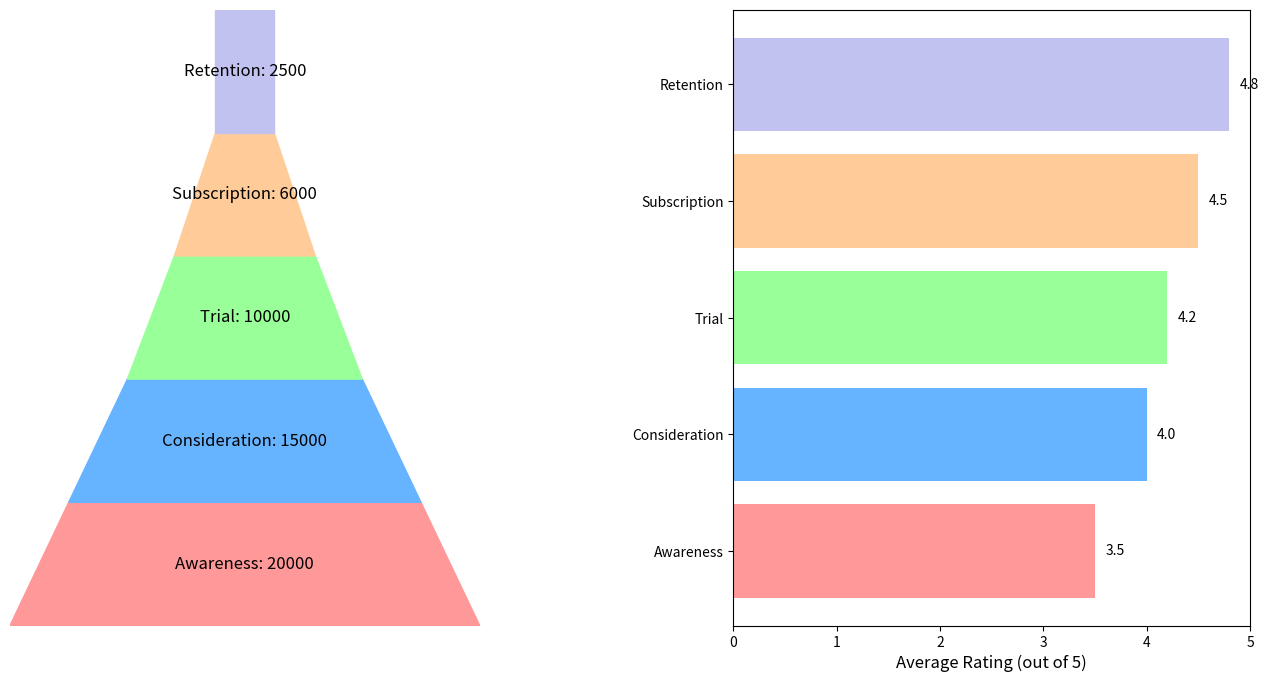

This chart was generated by the following Python code:
import matplotlib.pyplot as plt
import matplotlib.patches as patches
import numpy as np

# Funnel stages and user data
stages = ["Awareness", "Consideration", "Trial", "Subscription", "Retention"]
user_counts = [20000, 15000, 10000, 6000, 2500]
average_ratings = [3.5, 4.0, 4.2, 4.5, 4.8]

# Colors for the stages
colors = ['#ff9999', '#66b3ff', '#99ff99', '#ffcc99', '#c2c2f0']

# Create the figure and subplots
fig, (ax1, ax2) = plt.subplots(1, 2, figsize=(16, 8))
plt.subplots_adjust(wspace=0.4)

# Funnel Plot
ax1.set_xlim(0, max(user_counts) + 2000)
ax1.set_ylim(0, len(stages))
for i in range(len(stages) - 1):
    left = (max(user_counts) - user_counts[i]) / 2
    width_top = user_counts[i]
    width_bottom = user_counts[i + 1]
    trapezoid = patches.Polygon(
        [
            (left, i),
            (left + width_top, i),
            (left + (width_top + width_bottom) / 2, i + 1),
            (left + (width_top - width_bottom) / 2, i + 1)
        ],
        closed=True, color=colors[i]
    )
    ax1.add_patch(trapezoid)
left = (max(user_counts) - user_counts[-1]) / 2
rectangle = patches.Rectangle(
    (left, len(stages) - 1), user_counts[-1], 1, color=colors[-1]
)
ax1.add_patch(rectangle)
for i, (stage, count) in enumerate(zip(stages, user_counts)):
    ax1.text(max(user_counts) / 2, i + 0.5, f'{stage}: {count}', va='center', ha='center',
             color='black', fontsize=12)
ax1.set_xticks([])
ax1.set_yticks([])
for spine in ax1.spines.values():
    spine.set_visible(False)

# Bar Chart for Average Ratings
ax2.barh(stages, average_ratings, color=colors)
ax2.set_xlim(0, 5)
ax2.set_xlabel('Average Rating (out of 5)', fontsize=12)
ax2.set_yticks(range(len(stages)))
ax2.set_yticklabels(stages, fontsize=10)
for i, v in enumerate(average_ratings):
    ax2.text(v + 0.1, i, f"{v:.1f}", va='center', fontsize=10)

plt.show()
